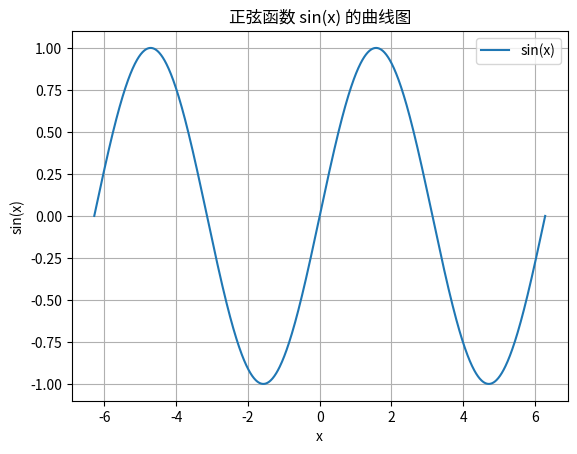

Python code for this plot:
import numpy as np
import matplotlib.pyplot as plt

# 生成x的值，使用linspace
x_values = np.linspace(-2 * np.pi, 2 * np.pi, 1000)

# 计算对应的sin(x)值
y_values = np.sin(x_values)

# 绘制正弦函数的曲线图
plt.plot(x_values, y_values, label='sin(x)')
plt.xlabel('x')
plt.ylabel('sin(x)')
plt.title('正弦函数 sin(x) 的曲线图')
plt.legend()
plt.grid(True)
plt.show()
